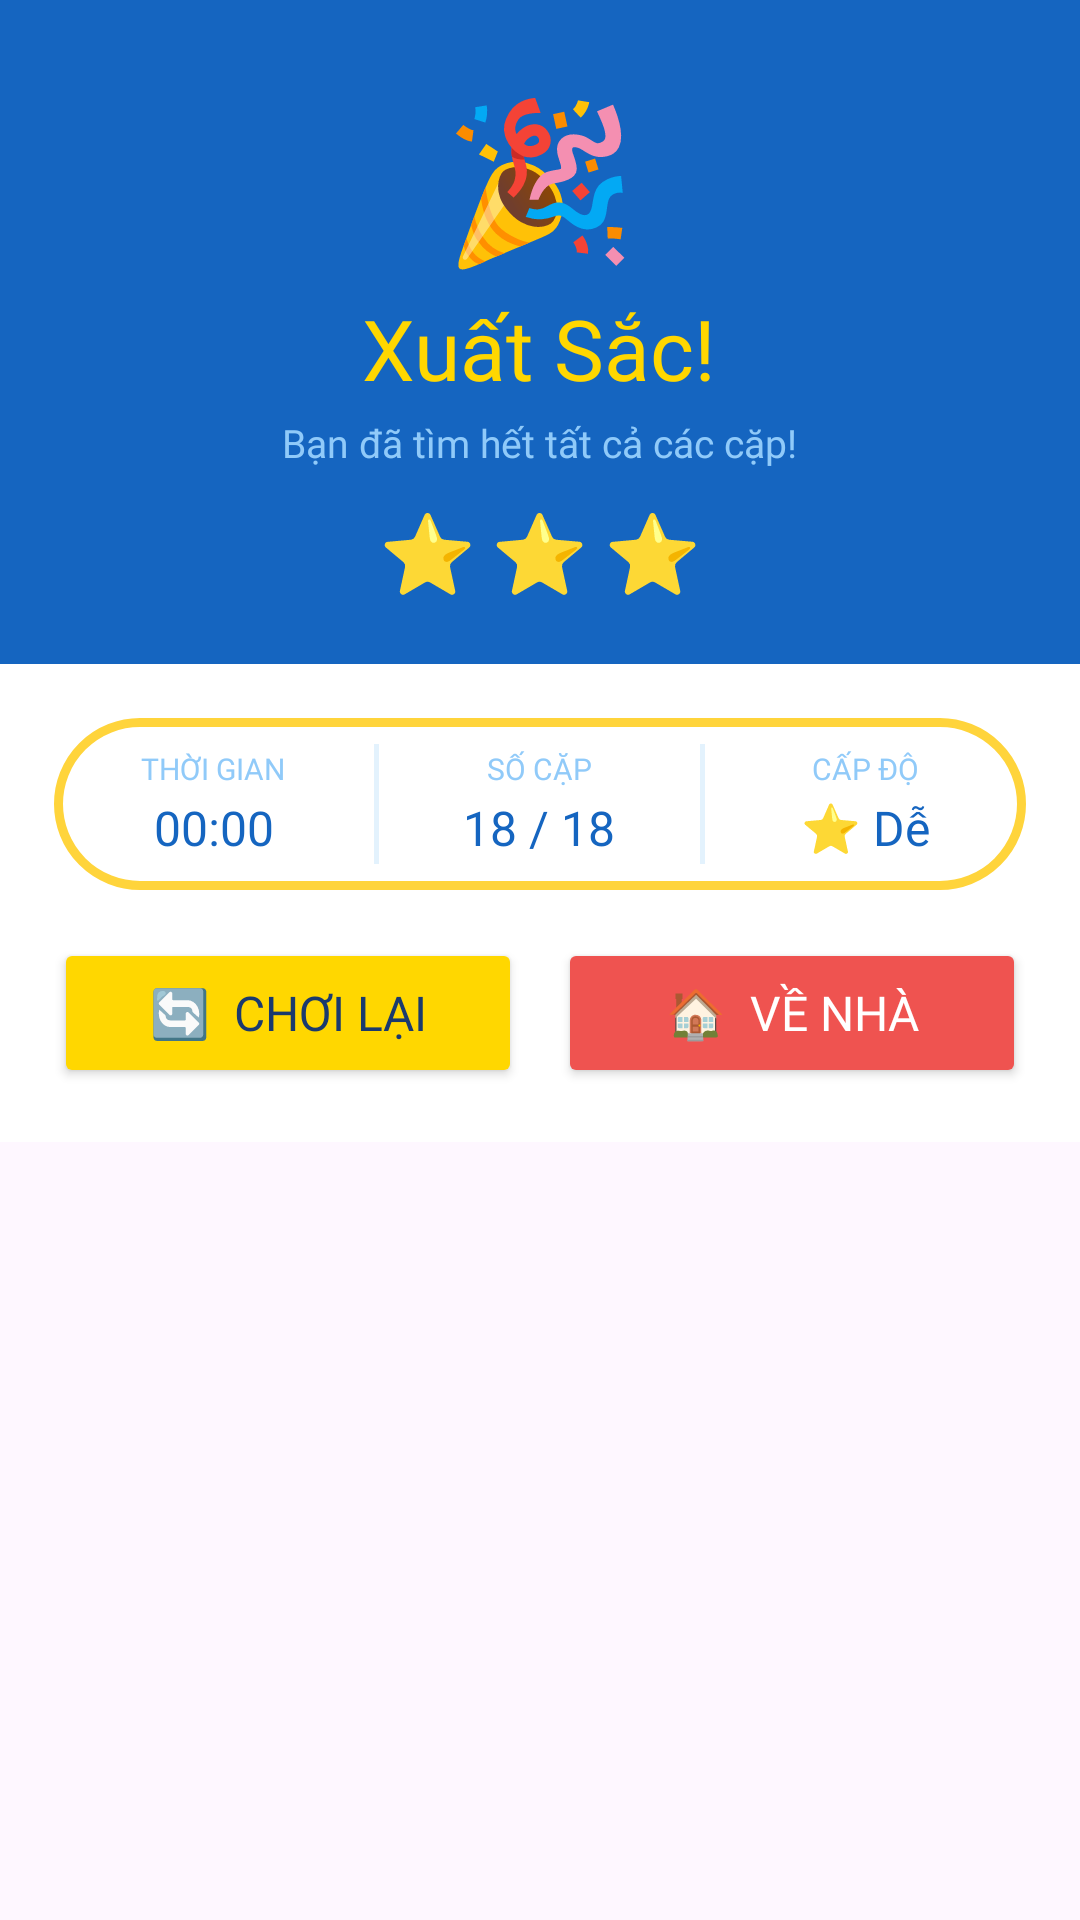

Reconstruct the res/layout file that produces this screen, plus the resources it refers to.
<!-- AndroidManifest.xml: application theme Theme.TwoChar -->
<!-- res/layout/win_dialog.xml -->
<?xml version="1.0" encoding="utf-8"?>
<LinearLayout xmlns:android="http://schemas.android.com/apk/res/android"
    android:layout_width="match_parent"
    android:layout_height="wrap_content"
    xmlns:app="http://schemas.android.com/apk/res-auto"
    android:orientation="vertical">

    
    <LinearLayout
        android:layout_width="match_parent"
        android:layout_height="wrap_content"
        android:background="#1565C0"
        android:orientation="vertical"
        android:gravity="center"
        android:paddingTop="24dp"
        android:paddingBottom="20dp"
        android:paddingHorizontal="20dp">

        <TextView
            android:layout_width="wrap_content"
            android:layout_height="wrap_content"
            android:text="🎉"
            android:textSize="52sp"
            android:gravity="center"/>

        <TextView
            android:id="@+id/tvWinTitle"
            android:layout_width="wrap_content"
            android:layout_height="wrap_content"
            android:text="Xuất Sắc!"
            android:fontFamily="@font/baloo2"
            android:textSize="28sp"
            android:textColor="#FFD700"
            android:layout_marginTop="4dp"/>

        <TextView
            android:layout_width="wrap_content"
            android:layout_height="wrap_content"
            android:text="Bạn đã tìm hết tất cả các cặp!"
            android:fontFamily="@font/baloo2"
            android:textSize="13sp"
            android:textColor="#90CAF9"
            android:layout_marginTop="4dp"/>

        <TextView
            android:id="@+id/tvWinRate"
            android:layout_width="wrap_content"
            android:layout_height="wrap_content"
            android:text="⭐⭐⭐"
            android:textSize="26sp"
            android:letterSpacing="0.2"
            android:layout_marginTop="10dp"/>
    </LinearLayout>

    
    <LinearLayout
        android:layout_width="match_parent"
        android:layout_height="wrap_content"
        android:background="#FFFFFF"
        android:orientation="vertical"
        android:padding="18dp">

        
        <LinearLayout
            android:layout_width="match_parent"
            android:layout_height="wrap_content"
            android:orientation="horizontal"
            android:background="@drawable/bg_dialog_rounded"
            android:layout_marginBottom="16dp">

            
            <LinearLayout
                android:layout_width="0dp"
                android:layout_height="wrap_content"
                android:layout_weight="1"
                android:orientation="vertical"
                android:gravity="center"
                android:padding="10dp">
                <TextView
                    android:layout_width="wrap_content"
                    android:layout_height="wrap_content"
                    android:text="THỜI GIAN"
                    android:fontFamily="@font/baloo2"
                    android:textSize="10sp"
                    android:textColor="#90CAF9"/>
                <TextView
                    android:id="@+id/tvWinTime"
                    android:layout_width="wrap_content"
                    android:layout_height="wrap_content"
                    android:text="00:00"
                    android:fontFamily="@font/baloo2"
                    android:textSize="16sp"
                    android:textColor="#1565C0"
                    android:layout_marginTop="2dp"/>
            </LinearLayout>

            <View android:layout_width="1.5dp" android:layout_height="40dp"
                android:background="#E3F2FD" android:layout_gravity="center_vertical"/>

            
            <LinearLayout
                android:layout_width="0dp"
                android:layout_height="wrap_content"
                android:layout_weight="1"
                android:orientation="vertical"
                android:gravity="center"
                android:padding="10dp">
                <TextView
                    android:layout_width="wrap_content"
                    android:layout_height="wrap_content"
                    android:text="SỐ CẶP"
                    android:fontFamily="@font/baloo2"
                    android:textSize="10sp"
                    android:textColor="#90CAF9"/>
                <TextView
                    android:id="@+id/tvWinPairs"
                    android:layout_width="wrap_content"
                    android:layout_height="wrap_content"
                    android:text="18 / 18"
                    android:fontFamily="@font/baloo2"
                    android:textSize="16sp"
                    android:textColor="#1565C0"
                    android:layout_marginTop="2dp"/>
            </LinearLayout>

            <View android:layout_width="1.5dp" android:layout_height="40dp"
                android:background="#E3F2FD" android:layout_gravity="center_vertical"/>

            
            <LinearLayout
                android:layout_width="0dp"
                android:layout_height="wrap_content"
                android:layout_weight="1"
                android:orientation="vertical"
                android:gravity="center"
                android:padding="10dp">
                <TextView
                    android:layout_width="wrap_content"
                    android:layout_height="wrap_content"
                    android:text="CẤP ĐỘ"
                    android:fontFamily="@font/baloo2"
                    android:textSize="10sp"
                    android:textColor="#90CAF9"/>
                <TextView
                    android:id="@+id/tvWinLevel"
                    android:layout_width="wrap_content"
                    android:layout_height="wrap_content"
                    android:text="⭐ Dễ"
                    android:fontFamily="@font/baloo2"
                    android:textSize="16sp"
                    android:textColor="#1565C0"
                    android:layout_marginTop="2dp"/>
            </LinearLayout>
        </LinearLayout>

        
        <LinearLayout
            android:layout_width="match_parent"
            android:layout_height="wrap_content"
            android:orientation="horizontal">

            <Button
                android:id="@+id/btnWinReplay"
                android:layout_width="0dp"
                android:layout_height="50dp"
                android:layout_weight="1"
                android:layout_marginEnd="6dp"
                android:text="🔄  Chơi lại"
                android:fontFamily="@font/baloo2"
                android:textSize="16sp"
                android:textColor="#1A3A6E"
                android:backgroundTint="#FFD700"
                app:cornerRadius="999dp"/>

            <Button
                android:id="@+id/btnWinHome"
                android:layout_width="0dp"
                android:layout_height="50dp"
                android:layout_weight="1"
                android:layout_marginStart="6dp"
                android:text="🏠  Về nhà"
                android:fontFamily="@font/baloo2"
                android:textSize="16sp"
                android:textColor="#FFFFFF"
                android:backgroundTint="#EF5350"
                app:cornerRadius="999dp"/>
        </LinearLayout>
    </LinearLayout>
</LinearLayout>
<!-- resources referenced by this layout -->
<resources>
  <!-- drawable bg_dialog_rounded (drawable) -->
  <?xml version="1.0" encoding="utf-8"?>
  <shape xmlns:android="http://schemas.android.com/apk/res/android"
      android:shape="rectangle">
      <solid android:color="#FFFFFF"/>
      <corners android:radius="28dp"/>
      <stroke android:width="3dp" android:color="#FFD43B"/>
  </shape>
  <style name="Theme.TwoChar" parent="Base.Theme.TwoChar" />
  <style name="Base.Theme.TwoChar" parent="Theme.Material3.DayNight.NoActionBar">
          
          
      </style>
</resources>
